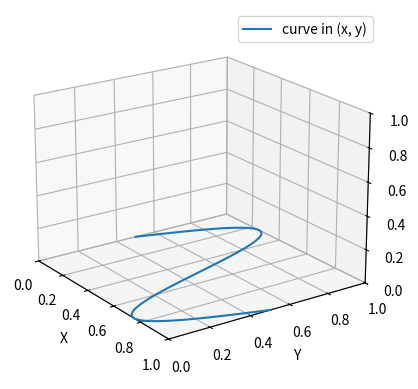

Reproduce this figure in Python.
import matplotlib.pyplot as plt
import numpy as np

ax = plt.figure().add_subplot(projection='3d')

x = np.linspace(0, 1, 100)
y = np.sin(x * 2 * np.pi) / 2 + 0.5
ax.plot(x, y, zs=0, zdir='z', label='curve in (x, y)')

ax.legend()
ax.set_xlim(0, 1)
ax.set_ylim(0, 1)
ax.set_zlim(0, 1)
ax.set_xlabel('X')
ax.set_ylabel('Y')
ax.set_zlabel('Z')

ax.view_init(elev=20., azim=-35, roll=0)

plt.show()
